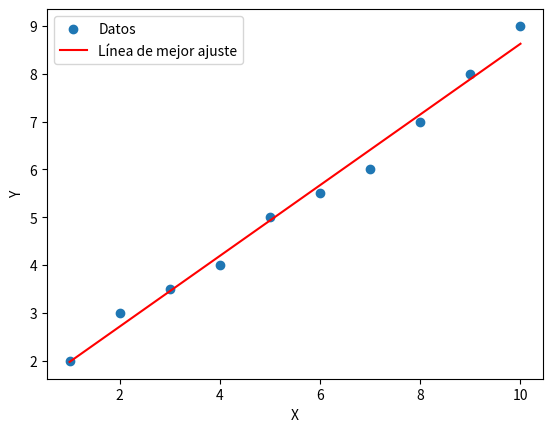

Reproduce this figure in Python.
import numpy as np
import matplotlib.pyplot as plt

def minimos_cuadrados(x, y):
    # Calcula la pendiente (m) y la intersección (b) de la línea de mejor ajuste
    n = len(x)
    m = (n*np.sum(x*y) - np.sum(x)*np.sum(y)) / (n*np.sum(x**2) - (np.sum(x))**2)
    b = (np.sum(y) - m*np.sum(x)) / n
    return m, b

def plot_line(x, y, m, b):
    # Dibuja los datos y la línea de mejor ajuste
    plt.scatter(x, y, label='Datos')
    plt.plot(x, m*x + b, color='red', label='Línea de mejor ajuste')
    plt.xlabel('X')
    plt.ylabel('Y')
    plt.legend()
    plt.show()

# Ejemplo de datos
x = np.array([1, 2, 3, 4, 5, 6, 7, 8, 9, 10])
y = np.array([2, 3, 3.5, 4, 5, 5.5, 6, 7, 8, 9])

# Calcula los coeficientes de la línea de mejor ajuste
m, b = minimos_cuadrados(x, y)

# Muestra los resultados y grafica la línea de mejor ajuste
print(f"Pendiente (m): {m}")
print(f"Intersección (b): {b}")
plot_line(x, y, m, b)
